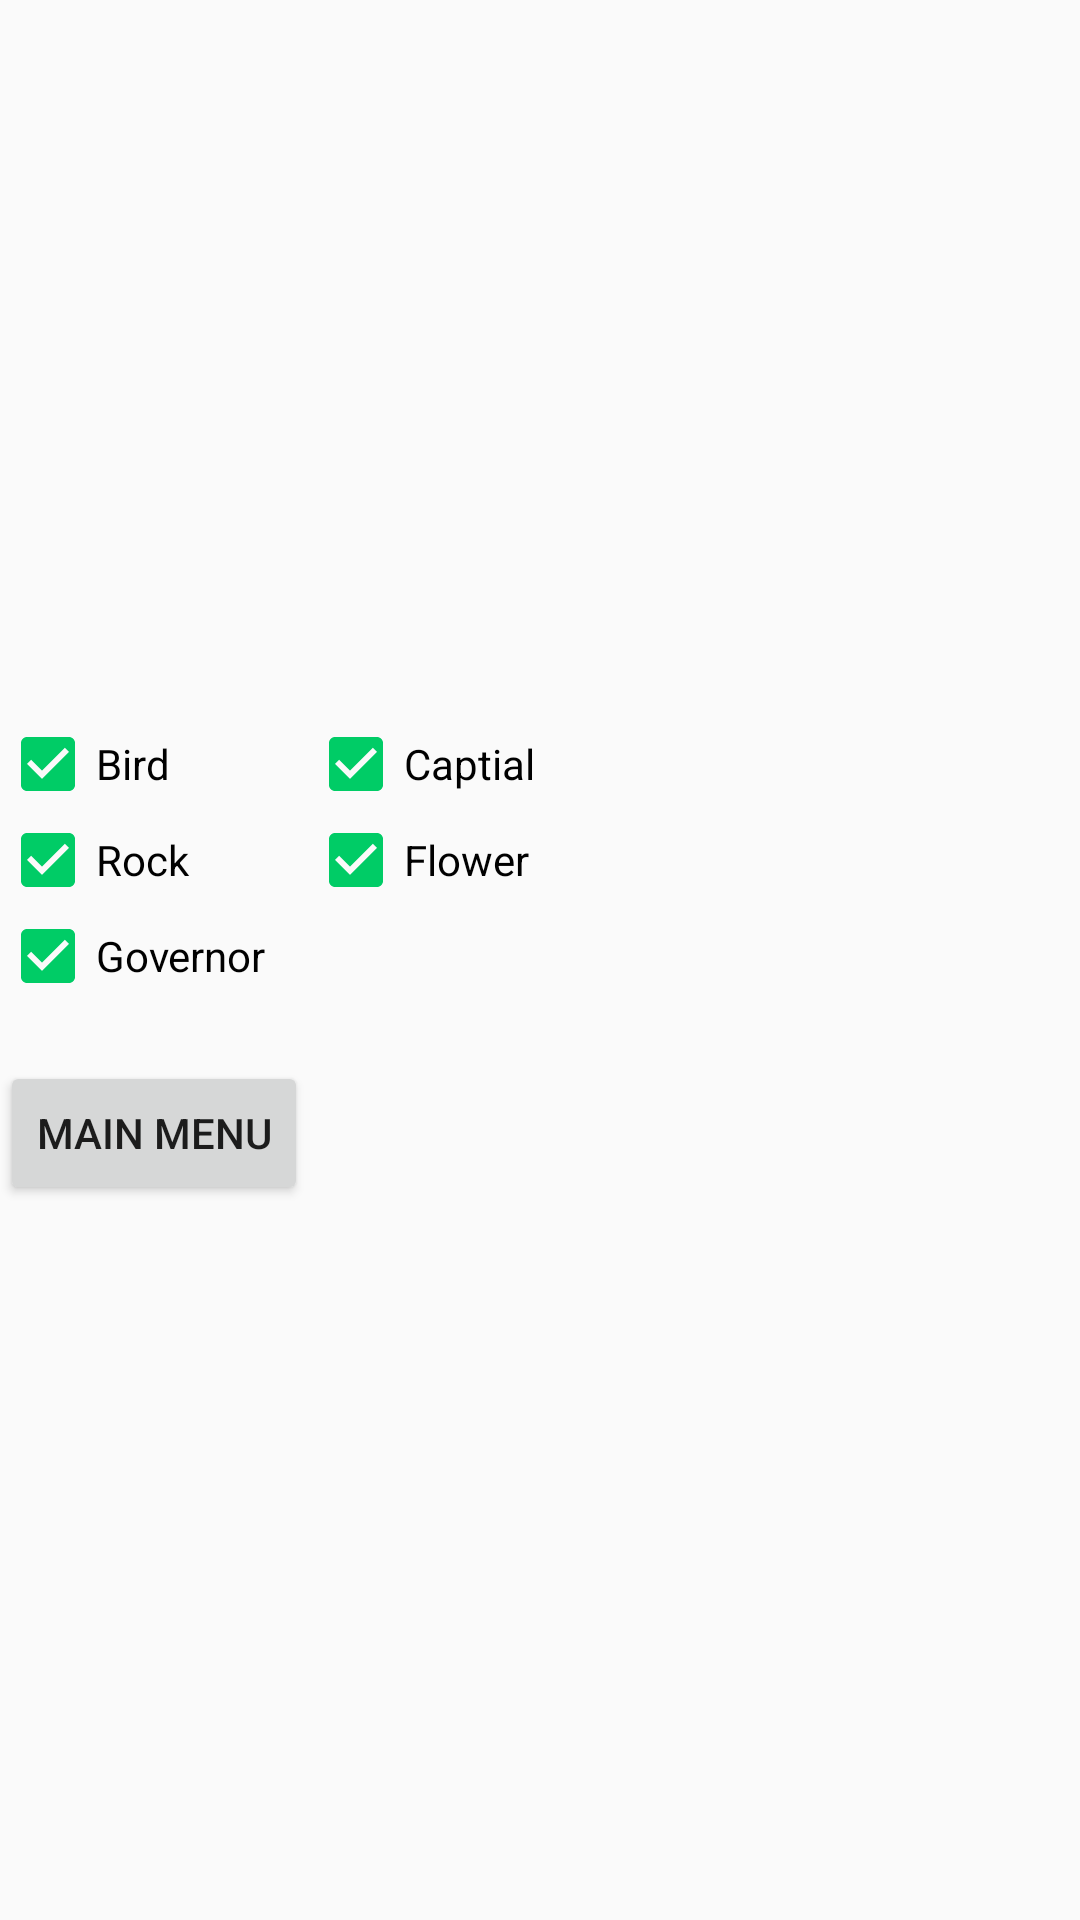

Here is an Android app screen rendered from its layout file. Give the layout XML and the strings, colors and styles it references.
<!-- AndroidManifest.xml: application theme AppTheme -->
<!-- res/layout/activity_facts_list.xml -->
<?xml version="1.0" encoding="utf-8"?>
<androidx.constraintlayout.widget.ConstraintLayout xmlns:android="http://schemas.android.com/apk/res/android"
    xmlns:app="http://schemas.android.com/apk/res-auto"
    xmlns:tools="http://schemas.android.com/tools"
    android:id="@+id/constraintLayout"
    android:layout_width="fill_parent"
    android:layout_height="fill_parent"
    tools:context=".FactsListActivity">


    <ScrollView
        android:id="@+id/svFacts"
        android:layout_width="fill_parent"
        android:layout_height="wrap_content"
        android:fillViewport="true"
        android:scrollbars="vertical"
        app:layout_constraintBottom_toBottomOf="parent"
        app:layout_constraintEnd_toEndOf="parent"
        app:layout_constraintTop_toTopOf="parent">


    <TableLayout
        android:layout_width="fill_parent"
        android:layout_height="match_parent"
        tools:layout_editor_absoluteX="60dp"
        tools:layout_editor_absoluteY="119dp">

        <TableRow
            android:layout_width="fill_parent"
            android:layout_height="match_parent">
            <CheckBox
                android:id="@+id/bird"
                android:layout_width="wrap_content"
                android:layout_height="wrap_content"
                android:checked="true"
                android:onClick="birdChange"
                android:text="Bird" />

            <CheckBox
                android:id="@+id/capital"
                android:layout_width="wrap_content"
                android:layout_height="wrap_content"
                android:checked="true"
                android:onClick="capitalChange"
                android:text="Captial" />



        </TableRow>

        <TableRow
            android:layout_width="match_parent"
            android:layout_height="match_parent">

            <CheckBox
                android:id="@+id/rock"
                android:layout_width="wrap_content"
                android:layout_height="wrap_content"
                android:checked="true"
                android:onClick="rockChange"
                android:text="Rock"
                />
            <CheckBox
                android:id="@+id/flower"
                android:layout_width="wrap_content"
                android:layout_height="wrap_content"
                android:checked="true"
                android:onClick="flowerChange"
                android:text="Flower" />
        </TableRow>
        <TableRow
            android:layout_width="match_parent"
            android:layout_height="match_parent" >
            <CheckBox
                android:id="@+id/governor"
                android:layout_width="wrap_content"
                android:layout_height="wrap_content"
                android:checked="true"
                android:onClick="governorChange"
                android:text="Governor" />
        </TableRow>
        <TableRow
            android:layout_width="match_parent"
            android:layout_height="match_parent" >

            <TextView
                android:id="@+id/txtMQHeader"
                android:layout_width="wrap_content"
                android:layout_height="wrap_content"
                android:text="                        "/>
            <TextView
                android:id="@+id/txtFacts"
                android:layout_width="wrap_content"
                android:layout_height="wrap_content" />

        </TableRow>

        <TableRow
            android:layout_width="match_parent"
            android:layout_height="match_parent" >

            <Button
                android:id="@+id/mainMenu"
                android:layout_width="fill_parent"
                android:layout_height="wrap_content"
                android:onClick="mainMenu"
                android:text="Main Menu" />
        </TableRow>

    </TableLayout>

    </ScrollView>
</androidx.constraintlayout.widget.ConstraintLayout>
<!-- resources referenced by this layout -->
<resources>
  <style name="AppTheme" parent="Theme.AppCompat.Light.DarkActionBar">
          
          <item name="colorPrimary">@color/colorPrimary</item>
          <item name="colorPrimaryDark">@color/colorPrimaryDark</item>
          <item name="colorAccent">@color/colorAccent</item>
      </style>
  <color name="colorPrimary">#0080ff</color>
  <color name="colorPrimaryDark">#0000ff</color>
  <color name="colorAccent">#00cc66</color>
</resources>
